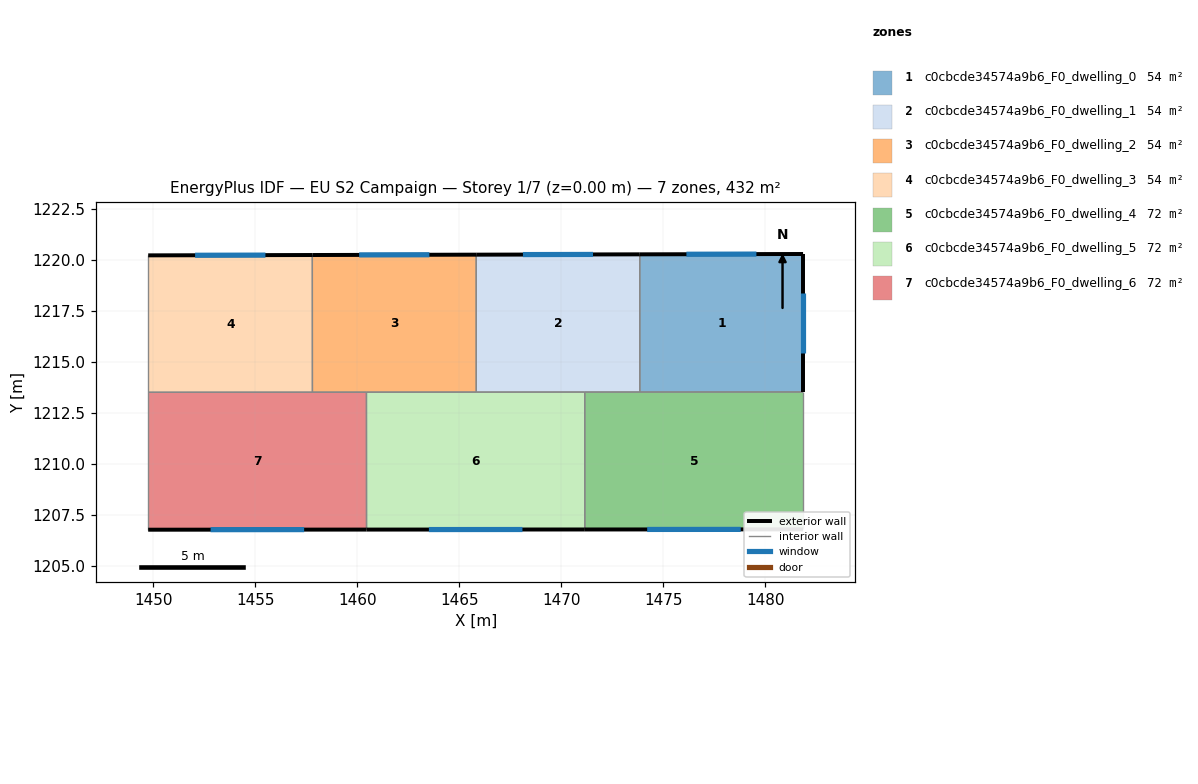
=== STOREY PLAN SPEC (per zone: floor XY polygon, exterior-wall plan segments, windows/doors) ===
zone 1: c0cbcde34574a9b6_F0_dwelling_0  (54.0 m²)
  floor: (1481.84, 1220.28) (1481.84, 1213.52) (1473.84, 1213.52) (1473.84, 1220.27)
  exterior wall: (1481.84, 1220.28) – (1473.84, 1220.27)  [8.0 m]
    window: (1479.56, 1220.28) – (1476.13, 1220.27)  [4.4 m²]
  exterior wall: (1481.84, 1213.52) – (1481.84, 1220.28)  [6.8 m]
    window: (1481.84, 1215.46) – (1481.84, 1218.35)  [3.7 m²]
  interior walls: 2
zone 2: c0cbcde34574a9b6_F0_dwelling_1  (54.0 m²)
  floor: (1473.84, 1220.27) (1473.84, 1213.52) (1465.83, 1213.52) (1465.83, 1220.25)
  exterior wall: (1473.84, 1220.27) – (1465.83, 1220.25)  [8.0 m]
    window: (1471.55, 1220.26) – (1468.12, 1220.26)  [4.4 m²]
  interior walls: 4
zone 3: c0cbcde34574a9b6_F0_dwelling_2  (54.0 m²)
  floor: (1465.83, 1220.25) (1465.83, 1213.52) (1457.80, 1213.51) (1457.80, 1220.23)
  exterior wall: (1465.83, 1220.25) – (1457.80, 1220.23)  [8.0 m]
    window: (1463.53, 1220.25) – (1460.09, 1220.24)  [4.4 m²]
  interior walls: 4
zone 4: c0cbcde34574a9b6_F0_dwelling_3  (54.0 m²)
  floor: (1457.80, 1220.23) (1457.80, 1213.51) (1449.75, 1213.51) (1449.75, 1220.22)
  exterior wall: (1457.80, 1220.23) – (1449.75, 1220.22)  [8.0 m]
    window: (1455.50, 1220.23) – (1452.05, 1220.22)  [4.4 m²]
  interior walls: 3
zone 5: c0cbcde34574a9b6_F0_dwelling_4  (72.0 m²)
  floor: (1481.84, 1213.52) (1481.84, 1206.79) (1471.15, 1206.78) (1471.15, 1213.52)
  exterior wall: (1471.15, 1206.78) – (1481.84, 1206.79)  [10.7 m]
    window: (1474.20, 1206.79) – (1478.79, 1206.79)  [5.9 m²]
  interior walls: 4
zone 6: c0cbcde34574a9b6_F0_dwelling_5  (72.0 m²)
  floor: (1471.15, 1213.52) (1471.15, 1206.78) (1460.45, 1206.78) (1460.45, 1213.51)
  exterior wall: (1460.45, 1206.78) – (1471.15, 1206.78)  [10.7 m]
    window: (1463.51, 1206.78) – (1468.09, 1206.78)  [5.9 m²]
  interior walls: 4
zone 7: c0cbcde34574a9b6_F0_dwelling_6  (72.0 m²)
  floor: (1460.45, 1213.51) (1460.45, 1206.78) (1449.75, 1206.77) (1449.75, 1213.51)
  exterior wall: (1449.75, 1206.77) – (1460.45, 1206.78)  [10.7 m]
    window: (1452.81, 1206.77) – (1457.40, 1206.78)  [5.9 m²]
  interior walls: 4

=== DERIVED (storey summary) ===
Building: EU S2 Campaign
Storey: 1 of 7  (floor level z = 0.00 m)
Storey gross floor area: 432.2 m²
Zones on this storey: 7
  - c0cbcde34574a9b6_F0_dwelling_0: floor 54.0 m²; exterior wall 14.8 m (44.3 m²); 2 window(s) 8.1 m²; WWR 18.4%
  - c0cbcde34574a9b6_F0_dwelling_1: floor 54.0 m²; exterior wall 8.0 m (24.0 m²); 1 window(s) 4.4 m²; WWR 18.4%
  - c0cbcde34574a9b6_F0_dwelling_2: floor 54.0 m²; exterior wall 8.0 m (24.1 m²); 1 window(s) 4.4 m²; WWR 18.4%
  - c0cbcde34574a9b6_F0_dwelling_3: floor 54.0 m²; exterior wall 8.0 m (24.1 m²); 1 window(s) 4.4 m²; WWR 18.4%
  - c0cbcde34574a9b6_F0_dwelling_4: floor 72.0 m²; exterior wall 10.7 m (32.1 m²); 1 window(s) 5.9 m²; WWR 18.4%
  - c0cbcde34574a9b6_F0_dwelling_5: floor 72.0 m²; exterior wall 10.7 m (32.1 m²); 1 window(s) 5.9 m²; WWR 18.4%
  - c0cbcde34574a9b6_F0_dwelling_6: floor 72.0 m²; exterior wall 10.7 m (32.1 m²); 1 window(s) 5.9 m²; WWR 18.4%
Zone adjacency (shared interzone walls):
  - c0cbcde34574a9b6_F0_dwelling_0 ↔ c0cbcde34574a9b6_F0_dwelling_1
  - c0cbcde34574a9b6_F0_dwelling_0 ↔ c0cbcde34574a9b6_F0_dwelling_4
  - c0cbcde34574a9b6_F0_dwelling_1 ↔ c0cbcde34574a9b6_F0_dwelling_2
  - c0cbcde34574a9b6_F0_dwelling_1 ↔ c0cbcde34574a9b6_F0_dwelling_4
  - c0cbcde34574a9b6_F0_dwelling_1 ↔ c0cbcde34574a9b6_F0_dwelling_5
  - c0cbcde34574a9b6_F0_dwelling_2 ↔ c0cbcde34574a9b6_F0_dwelling_3
  - c0cbcde34574a9b6_F0_dwelling_2 ↔ c0cbcde34574a9b6_F0_dwelling_5
  - c0cbcde34574a9b6_F0_dwelling_2 ↔ c0cbcde34574a9b6_F0_dwelling_6
  - c0cbcde34574a9b6_F0_dwelling_3 ↔ c0cbcde34574a9b6_F0_dwelling_6
  - c0cbcde34574a9b6_F0_dwelling_4 ↔ c0cbcde34574a9b6_F0_dwelling_5
  - c0cbcde34574a9b6_F0_dwelling_5 ↔ c0cbcde34574a9b6_F0_dwelling_6